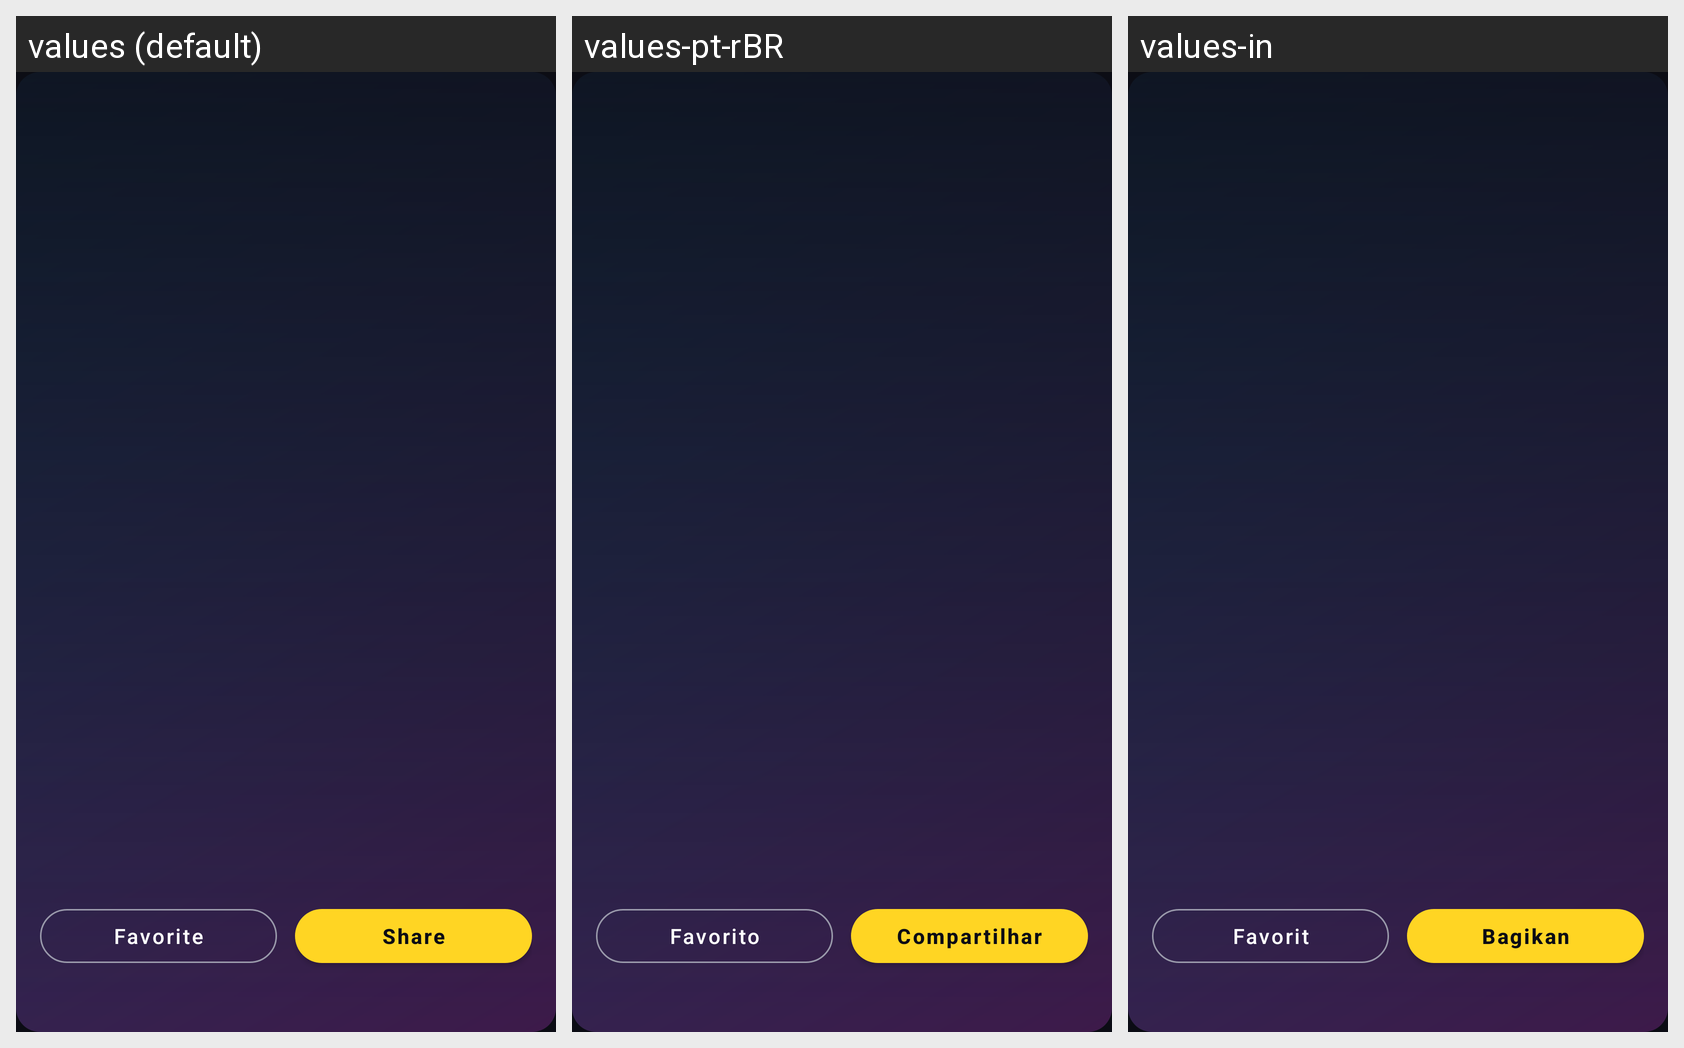

Strings drawn on this Android screen and how each of the app's shown locales translates them:
Android screen res/layout/activity_quote_detail.xml rendered under 3 locales, left to right: values (default), values-pt-rBR, values-in. Device: Nexus 5 (rendered at 1080×1920; each locale shown at half size, 540×960, under a caption strip naming it); theme Theme.Cita.
Strings drawn on this screen, with the default value and each locale's value (text and hints the layout hard-codes, and strings that could not be matched under every locale, appear in the picture but are not listed):

favorite
  values: Favorite
  values-pt-rBR: Favorito
  values-in: Favorit

share
  values: Share
  values-pt-rBR: Compartilhar
  values-in: Bagikan
